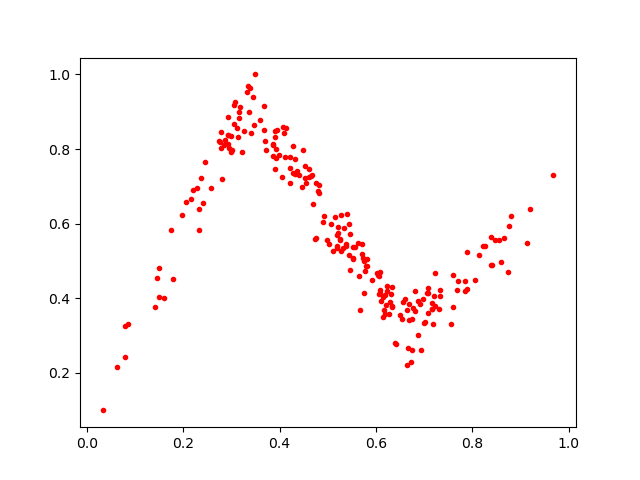

The file beside this chart, header and first rows:
0.15906063, 0.39970803
0.3412, 0.8416
0.7161, 0.3717
0.1497, 0.4821
0.5184, 0.5353
0.3717, 0.7985
0.8388, 0.4903
0.405, 0.7255
0.6081, 0.4692
0.875, 0.5926
0.2934, 0.8372
0.5386, 0.5453
0.4659, 0.7266
0.6185, 0.4085
0.6813, 0.4202
0.6064, 0.4601
0.9197, 0.6399
0.6741, 0.3449
0.6877, 0.302
0.8792, 0.6209
0.4522, 0.7539
0.6653, 0.2654
0.1421, 0.3768
0.441, 0.7295
0.2774, 0.8447
0.7689, 0.4232
0.6747, 0.2601
0.6294, 0.3892
0.07986, 0.3249
0.9129, 0.5471
0.4672, 0.7301
0.5516, 0.5058
0.6907, 0.3854
0.5553, 0.5366
0.3921, 0.8005
0.5448, 0.5171
0.2993, 0.7929
0.5736, 0.5078
0.4912, 0.6196
0.5707, 0.5441
0.6315, 0.412
0.3682, 0.9166
0.2933, 0.8388
0.3107, 0.8554
0.3061, 0.8664
0.733, 0.4208
0.7206, 0.4061
0.7074, 0.3606
0.866, 0.5606
0.6649, 0.3694
0.6965, 0.3976
0.2055, 0.6572
0.327, 0.8476
0.619, 0.3567
0.0326, 0.09942
0.4213, 0.7481
0.7174, 0.3312
0.3438, 0.939
0.3355, 0.8996
0.2836, 0.8105
0.6505, 0.3557
... 168 more rows
